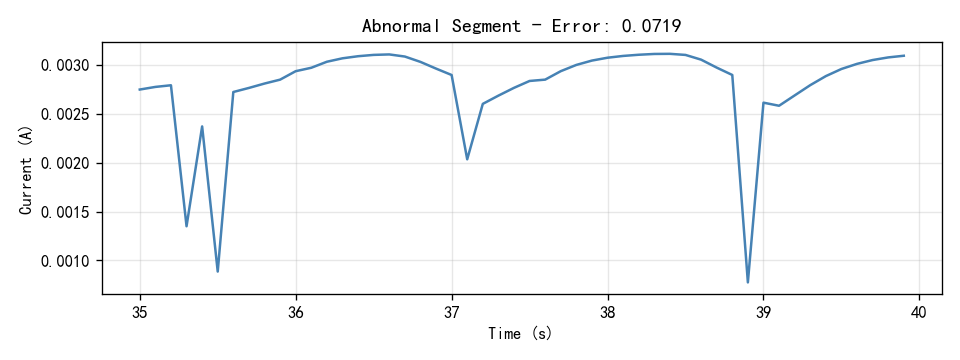

The file beside this chart, header and first rows:
Time(S), Current(A)
35.0, 0.002745
35.1, 0.002772
35.2, 0.002789
35.3, 0.00135
35.4, 0.002369
35.5, 0.000887
35.6, 0.00272
35.7, 0.002762
35.8, 0.002806
35.9, 0.002846
36.0, 0.002933
36.1, 0.002968
36.2, 0.003029
36.3, 0.003064
36.4, 0.003085
36.5, 0.003099
36.6, 0.003104
36.7, 0.003082
36.8, 0.003027
36.9, 0.002959
37.0, 0.002894
37.1, 0.002033
37.2, 0.002599
37.3, 0.002683
37.4, 0.002763
37.5, 0.002833
37.6, 0.002846
37.7, 0.002933
37.8, 0.002997
37.9, 0.003041
38.0, 0.00307
38.1, 0.003088
38.2, 0.0031
38.3, 0.003109
38.4, 0.00311
38.5, 0.003099
38.6, 0.00305
38.7, 0.002969
38.8, 0.002894
38.9, 0.0007764
39.0, 0.002611
39.1, 0.00258
39.2, 0.002685
39.3, 0.00279
39.4, 0.002882
39.5, 0.002955
39.6, 0.003007
39.7, 0.003046
39.8, 0.003073
39.9, 0.00309
